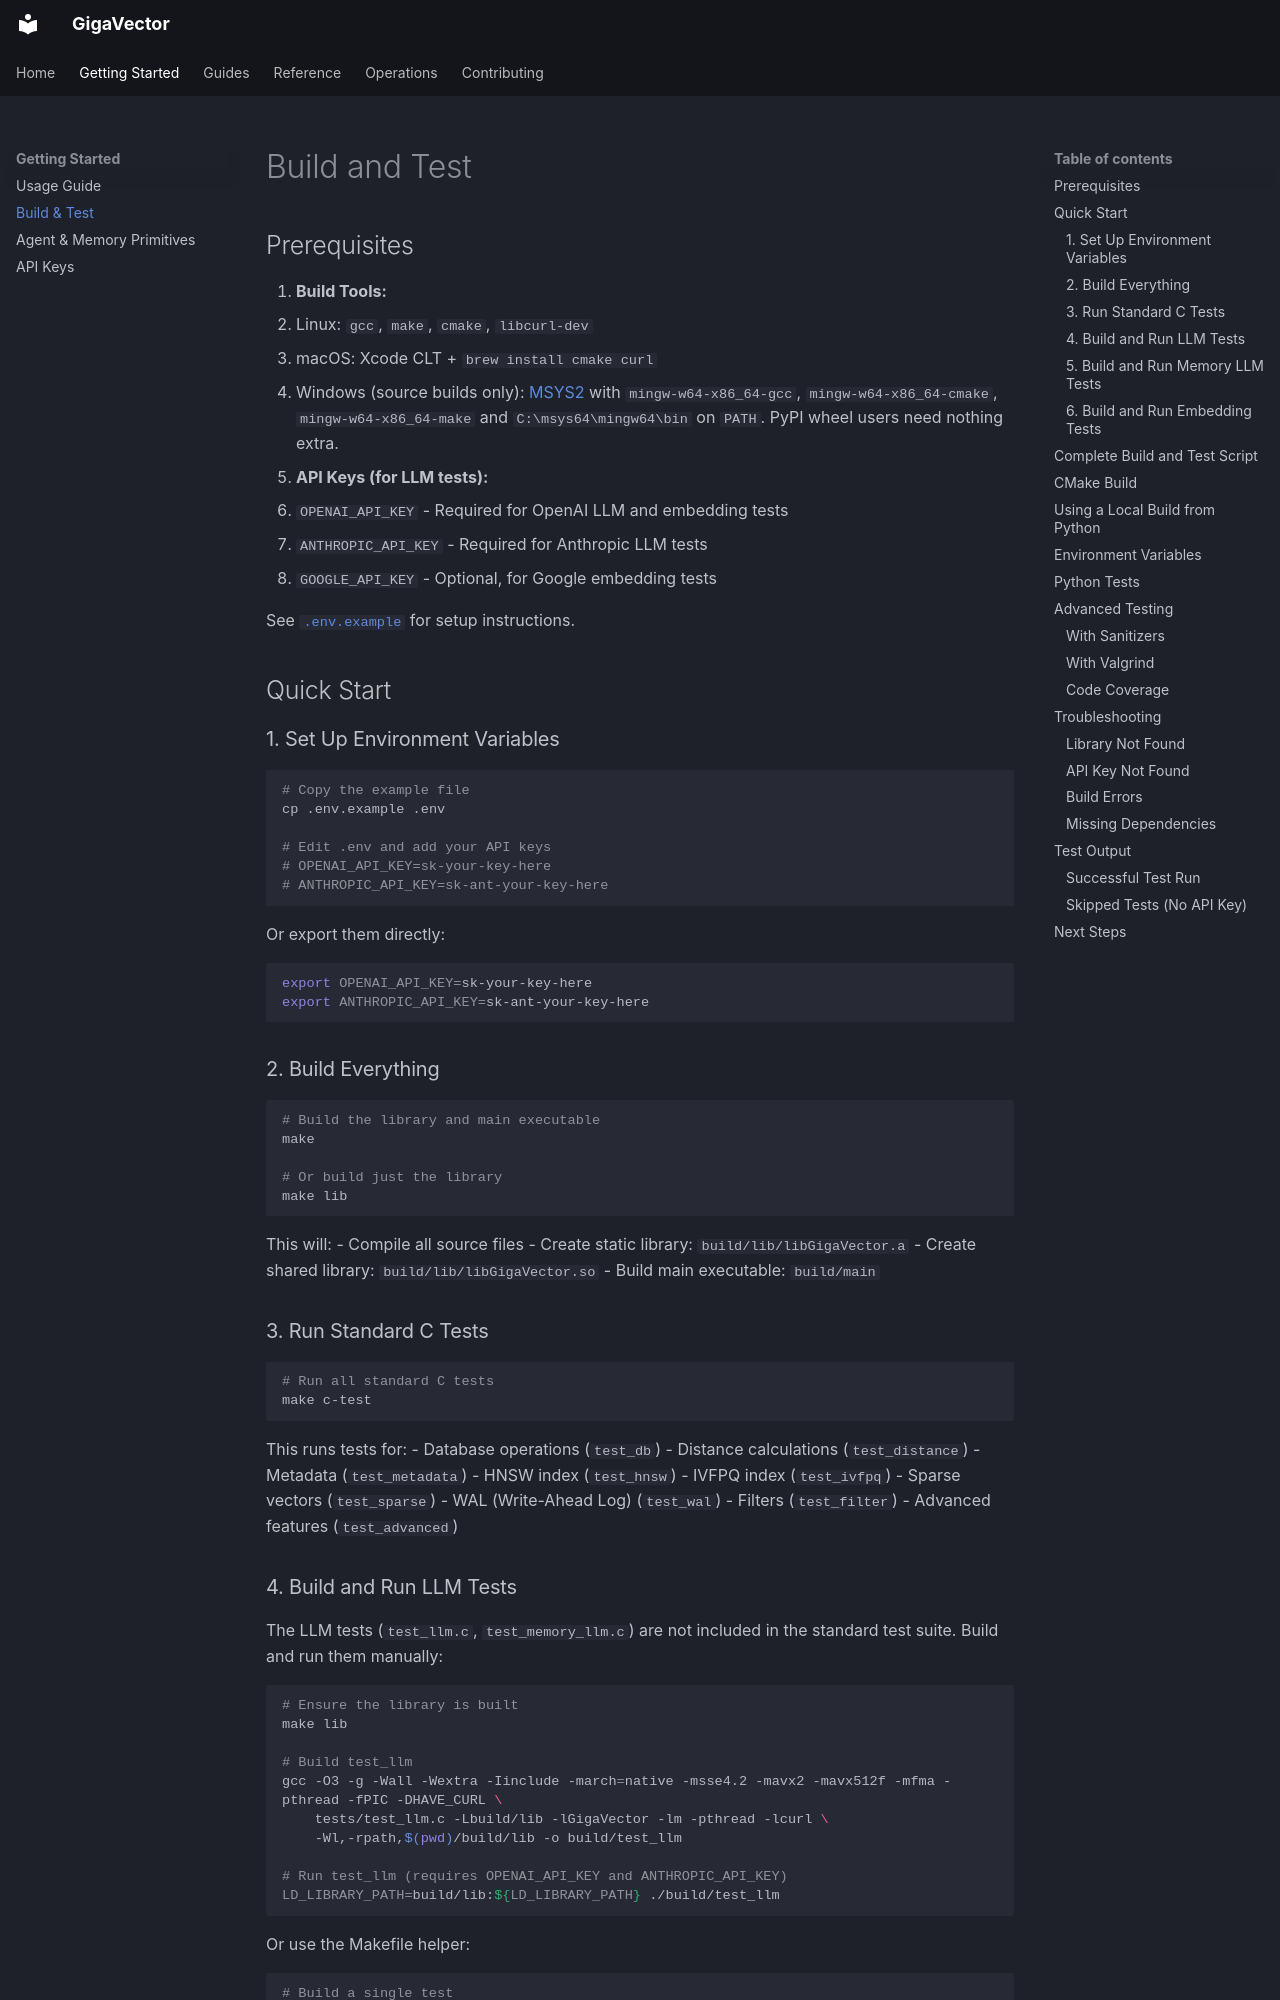

repository: jaywyawhare/GigaVector · page: build_and_test/index.html · generator: mkdocs

# Build and Test

## Prerequisites

1. **Build Tools:**
   - Linux: `gcc`, `make`, `cmake`, `libcurl-dev`
   - macOS: Xcode CLT + `brew install cmake curl`
   - Windows (source builds only): [MSYS2](https://www.msys2.org/) with `mingw-w64-x86_64-gcc`, `mingw-w64-x86_64-cmake`, `mingw-w64-x86_64-make` and `C:\msys64\mingw64\bin` on `PATH`. PyPI wheel users need nothing extra.

2. **API Keys (for LLM tests):**
   - `OPENAI_API_KEY` - Required for OpenAI LLM and embedding tests
   - `ANTHROPIC_API_KEY` - Required for Anthropic LLM tests
   - `GOOGLE_API_KEY` - Optional, for Google embedding tests

   See [`.env.example`](../.env.example) for setup instructions.

## Quick Start

### 1. Set Up Environment Variables

```bash
# Copy the example file
cp .env.example .env

# Edit .env and add your API keys
# OPENAI_API_KEY=sk-your-key-here
# ANTHROPIC_API_KEY=sk-ant-your-key-here
```

Or export them directly:
```bash
export OPENAI_API_KEY=sk-your-key-here
export ANTHROPIC_API_KEY=sk-ant-your-key-here
```

### 2. Build Everything

```bash
# Build the library and main executable
make

# Or build just the library
make lib
```

This will:
- Compile all source files
- Create static library: `build/lib/libGigaVector.a`
- Create shared library: `build/lib/libGigaVector.so`
- Build main executable: `build/main`

### 3. Run Standard C Tests

```bash
# Run all standard C tests
make c-test
```

This runs tests for:
- Database operations (`test_db`)
- Distance calculations (`test_distance`)
- Metadata (`test_metadata`)
- HNSW index (`test_hnsw`)
- IVFPQ index (`test_ivfpq`)
- Sparse vectors (`test_sparse`)
- WAL (Write-Ahead Log) (`test_wal`)
- Filters (`test_filter`)
- Advanced features (`test_advanced`)
